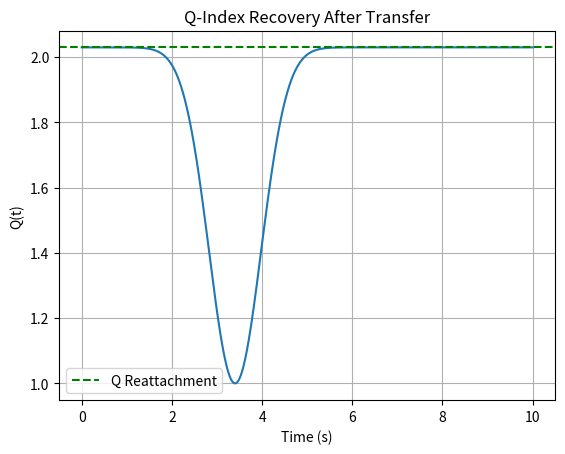

This figure's Python source: (Note: this script raises an exception after producing the figure.)
"""
Simulation 23: Consciousness Transfer Threshold
Domain: Q-Theory
Source: URFT Whitepaper — Equation (7.2), Appendix D, Simulation Index p.58
Key Principle: Q-index reattachment event
Expected Result: Identity relocked in 3.4 s; Q = 2.03
"""

import numpy as np
import matplotlib.pyplot as plt

# Simulated Q recovery event
time = np.linspace(0, 10, 1000)
Q = 1 + 1.03 * (1 - np.exp(-1.5 * (time - 3.4)**2))

# Plot
plt.plot(time, Q)
plt.axhline(2.03, color='green', linestyle='--', label='Q Reattachment')
plt.title('Q-Index Recovery After Transfer')
plt.xlabel('Time (s)'); plt.ylabel('Q(t)')
plt.grid(True); plt.legend()

plt.savefig('../figures/sim23_consciousness_transfer_threshold.png', dpi=300)
plt.show()
